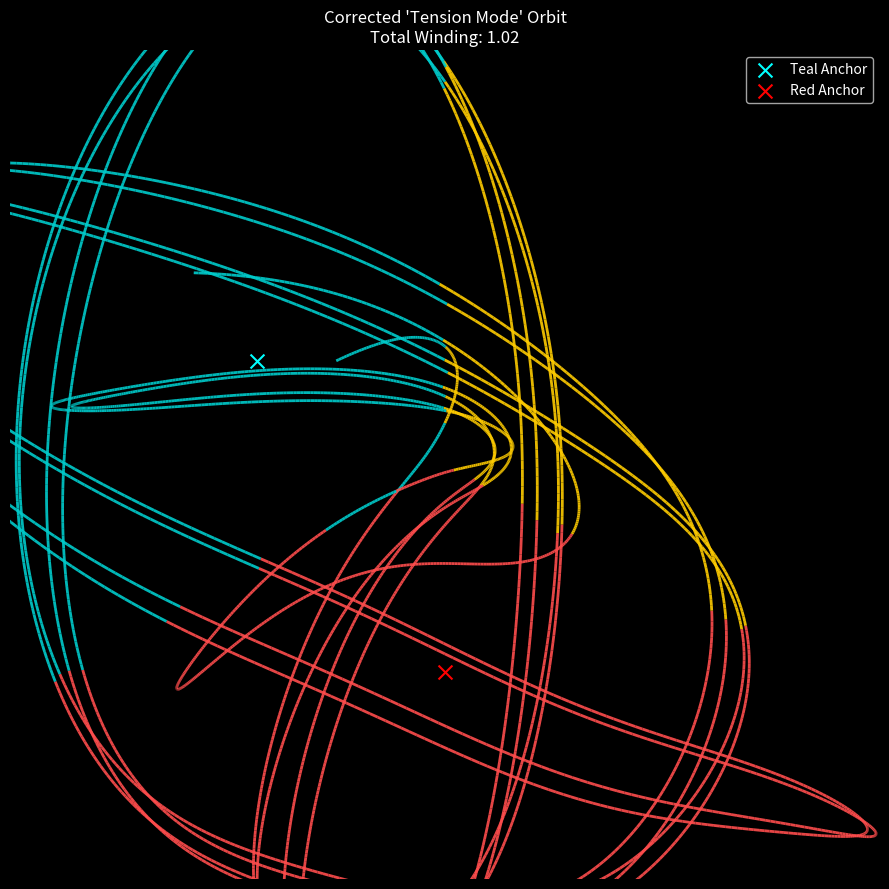

Recreate this plot in Python.
import numpy as np
import matplotlib.pyplot as plt

def get_force_tension_mode(m, lam):
    # --- The Physics of Necessity ---
    
    # 1. Teal (EM): Harmonic Attraction to (-0.866, 0.5)
    # The "Charge" anchor
    F_teal_m = -(m + 0.866) 
    F_teal_lam = -(lam - 0.5)

    # 2. Red (Weak): Parity Violated Attraction to (0, -1)
    # The "Chiral" anchor
    F_red_m = -(m - 0.0)
    p_violation = 1.2 * np.sin(m * 3) # Stronger twist to force the Spin-1/2 behavior
    F_red_lam = -(lam + 1.0) + p_violation

    # 3. Gold (Strong): The Emergent Tension
    # FIX: Removed the negative sign!
    # The force in the Gold sector is the vector sum of the other two 
    # pulling the particle back to the center.
    F_gold_m = (F_teal_m + F_red_m)
    F_gold_lam = (F_teal_lam + F_red_lam)
    
    # Basin Weighting (Where are we?)
    angle = np.degrees(np.arctan2(lam, m)) % 360
    
    def gaussian(x, mu, sig):
        diff = np.minimum(np.abs(x - mu), 360 - np.abs(x - mu))
        return np.exp(-(diff/sig)**2)

    # Wide basins for smooth "hand-off"
    w_gold = gaussian(angle, 30, 80)
    w_teal = gaussian(angle, 150, 80)
    w_red = gaussian(angle, 270, 80)
    
    tot = w_gold + w_teal + w_red + 1e-6
    
    # Total Force (Weighted Average)
    Fm = (w_teal * F_teal_m + w_red * F_red_m + w_gold * F_gold_m) / tot
    Flam = (w_teal * F_teal_lam + w_red * F_red_lam + w_gold * F_gold_lam) / tot
    
    return Fm, Flam

def leapfrog_tension(m, lam, pm, plam, dt):
    Fm, Flam = get_force_tension_mode(m, lam)
    
    pm_h = pm + 0.5 * dt * Fm
    plam_h = plam + 0.5 * dt * Flam
    
    m_n = m + dt * pm_h
    lam_n = lam + dt * plam_h
    
    Fm_n, Flam_n = get_force_tension_mode(m_n, lam_n)
    
    pm_n = pm_h + 0.5 * dt * Fm_n
    plam_n = plam_h + 0.5 * dt * Flam_n
    
    return m_n, lam_n, pm_n, plam_n

def run_spin_verification():
    dt = 0.015
    steps = 6000
    
    # Initial Condition: 
    # Start in the "Teal" zone, heading toward "Gold"
    m, lam = -0.5, 0.5
    pm, plam = 0.8, 0.4 # Good strong kick to ensure it orbits
    
    traj_m, traj_lam, traj_color = [], [], []
    
    # Spin Analysis Variables
    initial_state = np.array([m, lam, pm, plam])
    prev_angle = np.arctan2(lam, m)
    total_angle = 0.0
    lap_counter = 0
    
    print(f"{'Lap':<5} | {'Angle (deg)':<12} | {'State Mismatch':<15} | {'Interpretation'}")
    print("-" * 60)
    
    for i in range(steps):
        # Tracking
        traj_m.append(m)
        traj_lam.append(lam)
        
        # Color logic
        ang = np.degrees(np.arctan2(lam, m)) % 360
        if 210 < ang < 330: c = (1, 0.3, 0.3) # Red
        elif 330 < ang or ang < 90: c = (1, 0.8, 0) # Gold
        else: c = (0, 0.8, 0.8) # Teal
        traj_color.append(c)

        # Integrate
        m, lam, pm, plam = leapfrog_tension(m, lam, pm, plam, dt)
        
        # Winding Math
        curr_angle = np.arctan2(lam, m)
        delta = curr_angle - prev_angle
        # Unwrap
        if delta > np.pi: delta -= 2*np.pi
        if delta < -np.pi: delta += 2*np.pi
        
        total_angle += delta
        prev_angle = curr_angle
        
        # Check Lap Crossing
        current_laps = int(abs(total_angle) / (2*np.pi))
        if current_laps > lap_counter:
            lap_counter = current_laps
            
            # Check state match
            curr_state = np.array([m, lam, pm, plam])
            dist = np.linalg.norm(curr_state - initial_state)
            
            status = "Drifted"
            if dist < 1.5: status = "Close..."
            if dist < 0.5: status = "RESET!"
            
            print(f"{lap_counter:<5} | {np.degrees(total_angle):<12.1f} | {dist:<15.4f} | {status}")

    # Plot
    traj_m = np.array(traj_m)
    traj_lam = np.array(traj_lam)
    
    plt.figure(figsize=(9, 9), facecolor='black')
    
    # Plot segments
    points = np.array([traj_m, traj_lam]).T.reshape(-1, 1, 2)
    segments = np.concatenate([points[:-1], points[1:]], axis=1)
    from matplotlib.collections import LineCollection
    lc = LineCollection(segments, colors=traj_color, linewidth=2, alpha=0.9)
    plt.gca().add_collection(lc)
    
    # Add Markers for the Anchor Points to visualize the "Tension"
    plt.scatter([-0.866], [0.5], color='cyan', marker='x', s=100, label='Teal Anchor')
    plt.scatter([0.0], [-1.0], color='red', marker='x', s=100, label='Red Anchor')
    # Note: No Gold Anchor plotted because it is EMERGENT!
    
    plt.xlim(-2, 2)
    plt.ylim(-2, 2)
    plt.axis('off')
    plt.legend(loc='upper right', facecolor='black', labelcolor='white')
    plt.title(f"Corrected 'Tension Mode' Orbit\nTotal Winding: {abs(total_angle)/(2*np.pi):.2f}", color='white')
    plt.tight_layout()
    plt.show()

if __name__ == "__main__":
    run_spin_verification()
